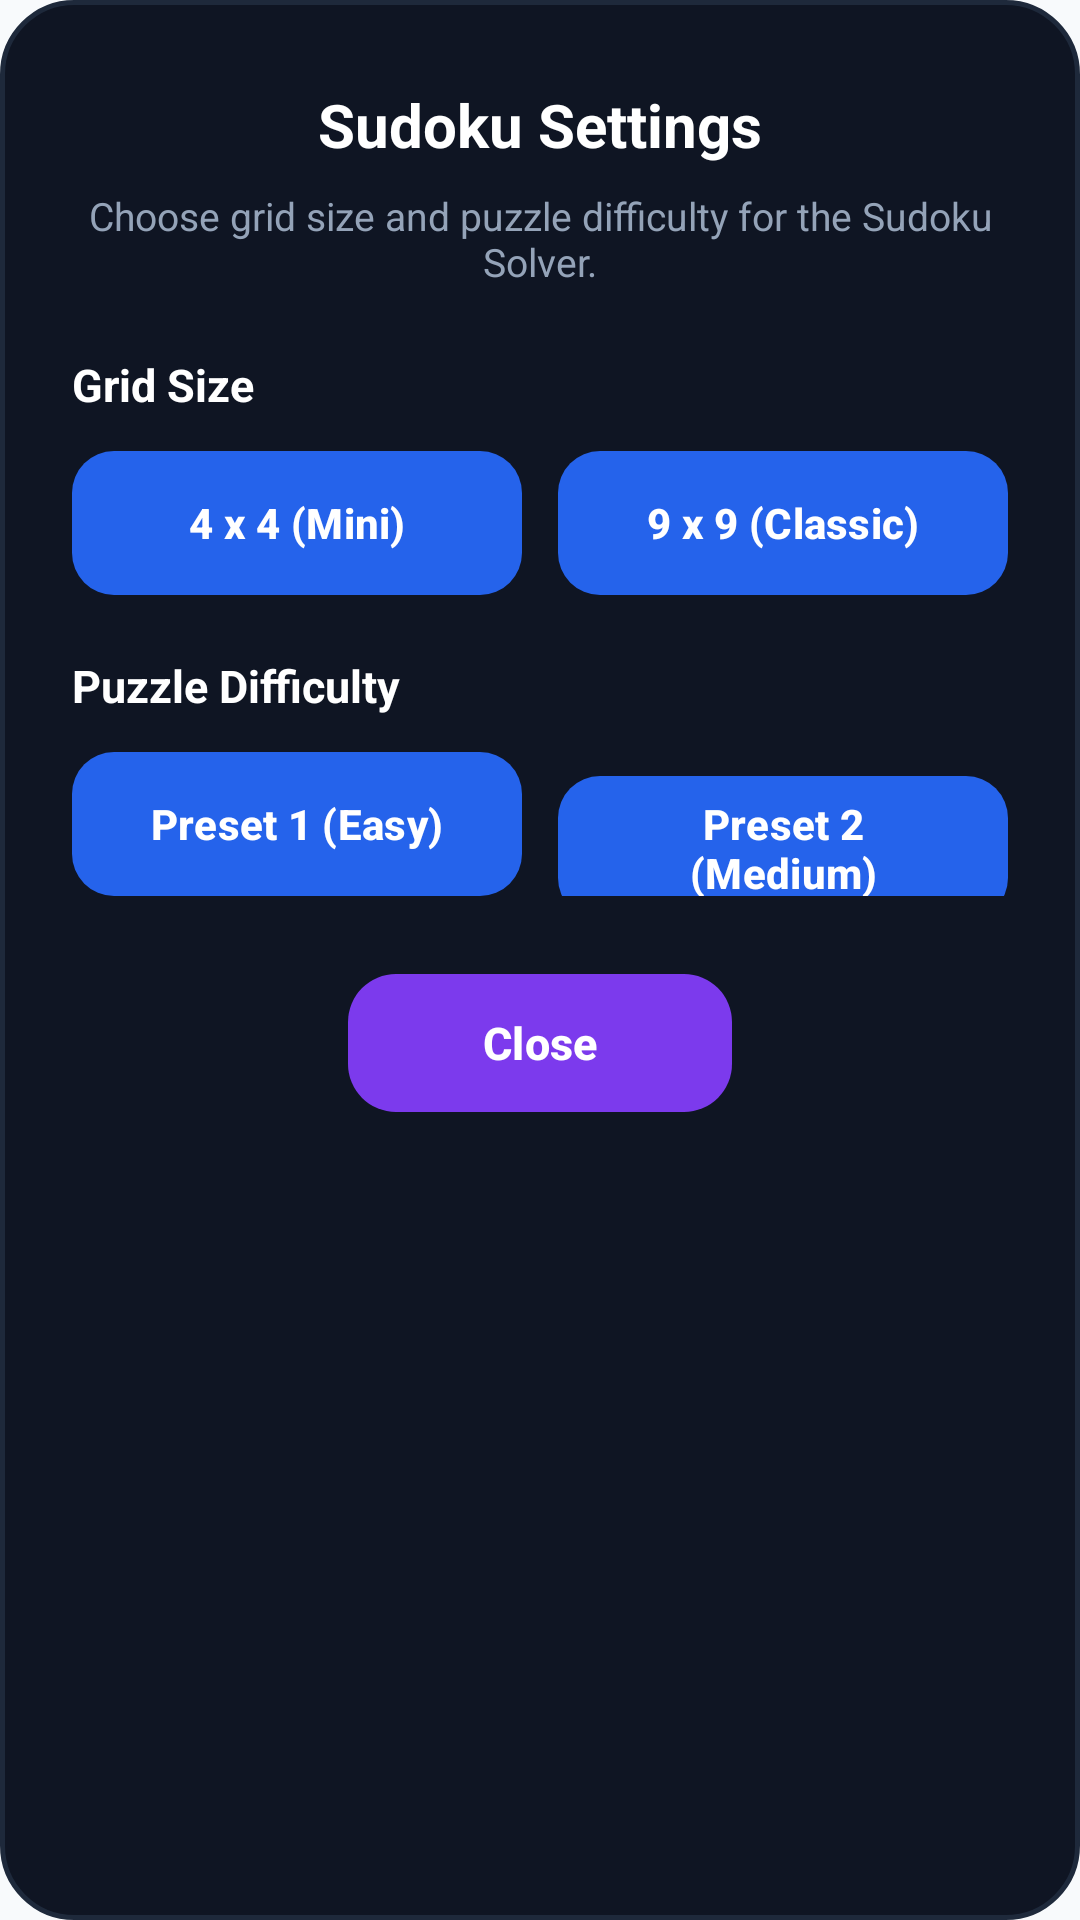

This screen was rendered from an Android layout file. Write that file and the resources it references.
<!-- AndroidManifest.xml: application theme Theme.DSA -->
<!-- res/layout/dialog_sudoku_settings.xml -->
<?xml version="1.0" encoding="utf-8"?>
<LinearLayout xmlns:android="http://schemas.android.com/apk/res/android"
    xmlns:app="http://schemas.android.com/apk/res-auto"
    android:layout_width="match_parent"
    android:layout_height="wrap_content"
    android:orientation="vertical"
    android:background="@drawable/bg_nqueens_dialog"
    android:paddingStart="24dp"
    android:paddingTop="28dp"
    android:paddingEnd="24dp"
    android:paddingBottom="28dp">

    
    <TextView
        android:id="@+id/sudoku_settings_title"
        android:layout_width="match_parent"
        android:layout_height="wrap_content"
        android:gravity="center"
        android:text="Sudoku Settings"
        android:textColor="#FFFFFF"
        android:textSize="20sp"
        android:textStyle="bold" />

    
    <TextView
        android:id="@+id/sudoku_settings_subtitle"
        android:layout_width="match_parent"
        android:layout_height="wrap_content"
        android:layout_marginTop="8dp"
        android:gravity="center"
        android:text="Choose grid size and puzzle difficulty for the Sudoku Solver."
        android:textColor="#94A3B8"
        android:textSize="13sp" />

    
    <TextView
        android:id="@+id/sudoku_grid_size_label"
        android:layout_width="match_parent"
        android:layout_height="wrap_content"
        android:layout_marginTop="22dp"
        android:text="Grid Size"
        android:textColor="#FFFFFF"
        android:textSize="15sp"
        android:textStyle="bold" />

    
    <LinearLayout
        android:layout_width="match_parent"
        android:layout_height="wrap_content"
        android:layout_marginTop="12dp"
        android:orientation="horizontal"
        android:weightSum="2">

        <com.google.android.material.button.MaterialButton
            android:id="@+id/sudoku_size_4"
            android:layout_width="0dp"
            android:layout_height="48dp"
            android:layout_weight="1"
            android:layout_marginEnd="6dp"
            android:text="4 x 4 (Mini)"
            android:textAllCaps="false"
            android:textSize="14sp"
            android:textStyle="bold"
            app:cornerRadius="14dp"
            android:insetTop="0dp"
            android:insetBottom="0dp" />

        <com.google.android.material.button.MaterialButton
            android:id="@+id/sudoku_size_9"
            android:layout_width="0dp"
            android:layout_height="48dp"
            android:layout_weight="1"
            android:layout_marginStart="6dp"
            android:text="9 x 9 (Classic)"
            android:textAllCaps="false"
            android:textSize="14sp"
            android:textStyle="bold"
            app:cornerRadius="14dp"
            android:insetTop="0dp"
            android:insetBottom="0dp" />
    </LinearLayout>

    
    <TextView
        android:id="@+id/sudoku_preset_label"
        android:layout_width="match_parent"
        android:layout_height="wrap_content"
        android:layout_marginTop="20dp"
        android:text="Puzzle Difficulty"
        android:textColor="#FFFFFF"
        android:textSize="15sp"
        android:textStyle="bold" />

    
    <LinearLayout
        android:layout_width="match_parent"
        android:layout_height="wrap_content"
        android:layout_marginTop="12dp"
        android:orientation="horizontal"
        android:weightSum="2">

        <com.google.android.material.button.MaterialButton
            android:id="@+id/sudoku_preset_1"
            android:layout_width="0dp"
            android:layout_height="48dp"
            android:layout_weight="1"
            android:layout_marginEnd="6dp"
            android:text="Preset 1 (Easy)"
            android:textAllCaps="false"
            android:textSize="14sp"
            android:textStyle="bold"
            app:cornerRadius="14dp"
            android:insetTop="0dp"
            android:insetBottom="0dp" />

        <com.google.android.material.button.MaterialButton
            android:id="@+id/sudoku_preset_2"
            android:layout_width="0dp"
            android:layout_height="48dp"
            android:layout_weight="1"
            android:layout_marginStart="6dp"
            android:text="Preset 2 (Medium)"
            android:textAllCaps="false"
            android:textSize="14sp"
            android:textStyle="bold"
            app:cornerRadius="14dp"
            android:insetTop="0dp"
            android:insetBottom="0dp" />
    </LinearLayout>

    
    <com.google.android.material.button.MaterialButton
        android:id="@+id/sudoku_btn_close"
        android:layout_width="128dp"
        android:layout_height="46dp"
        android:layout_gravity="center_horizontal"
        android:layout_marginTop="26dp"
        android:text="Close"
        android:textAllCaps="false"
        android:textSize="15sp"
        android:textStyle="bold"
        android:textColor="#FFFFFF"
        app:backgroundTint="#7C3AED"
        app:cornerRadius="16dp"
        android:insetTop="0dp"
        android:insetBottom="0dp" />

</LinearLayout>
<!-- resources referenced by this layout -->
<resources>
  <!-- drawable bg_nqueens_dialog (drawable) -->
  <?xml version="1.0" encoding="utf-8"?>
  <shape xmlns:android="http://schemas.android.com/apk/res/android"
      android:shape="rectangle">
      <solid android:color="#0F1523" />
      <corners android:radius="24dp" />
      <stroke
          android:width="1.5dp"
          android:color="#1E293B" />
  </shape>
  <style name="Theme.DSA" parent="Base.Theme.DSA" />
  <style name="Base.Theme.DSA" parent="Theme.Material3.DayNight.NoActionBar">
          
          <item name="colorPrimary">@color/brand_blue</item>
          <item name="colorSecondary">@color/amber_500</item>
          <item name="colorTertiary">@color/emerald_500</item>
  
          
          <item name="android:statusBarColor">@android:color/transparent</item>
          <item name="android:navigationBarColor">@android:color/transparent</item>
          <item name="android:windowLightStatusBar" tools:targetApi="m">true</item>
          <item name="android:windowLightNavigationBar" tools:targetApi="o_mr1">true</item>
  
          
          <item name="android:windowBackground">@color/window_background</item>
          <item name="android:colorBackground">@color/window_background</item>
          <item name="colorSurface">@color/surface_card</item>
          <item name="colorOnSurface">@color/text_primary_bright</item>
          <item name="android:textColor">@color/text_primary_bright</item>
          <item name="android:textColorPrimary">@color/text_primary_bright</item>
          <item name="android:textColorSecondary">@color/text_secondary</item>
      </style>
  <color name="brand_blue">#2563EB</color>
  <color name="amber_500">#F59E0B</color>
  <color name="emerald_500">#10B981</color>
  <color name="window_background">#F8FAFC</color>
  <color name="surface_card">#FFFFFF</color>
  <color name="text_primary_bright">#0F172A</color>
  <color name="text_secondary">#475569</color>
</resources>
